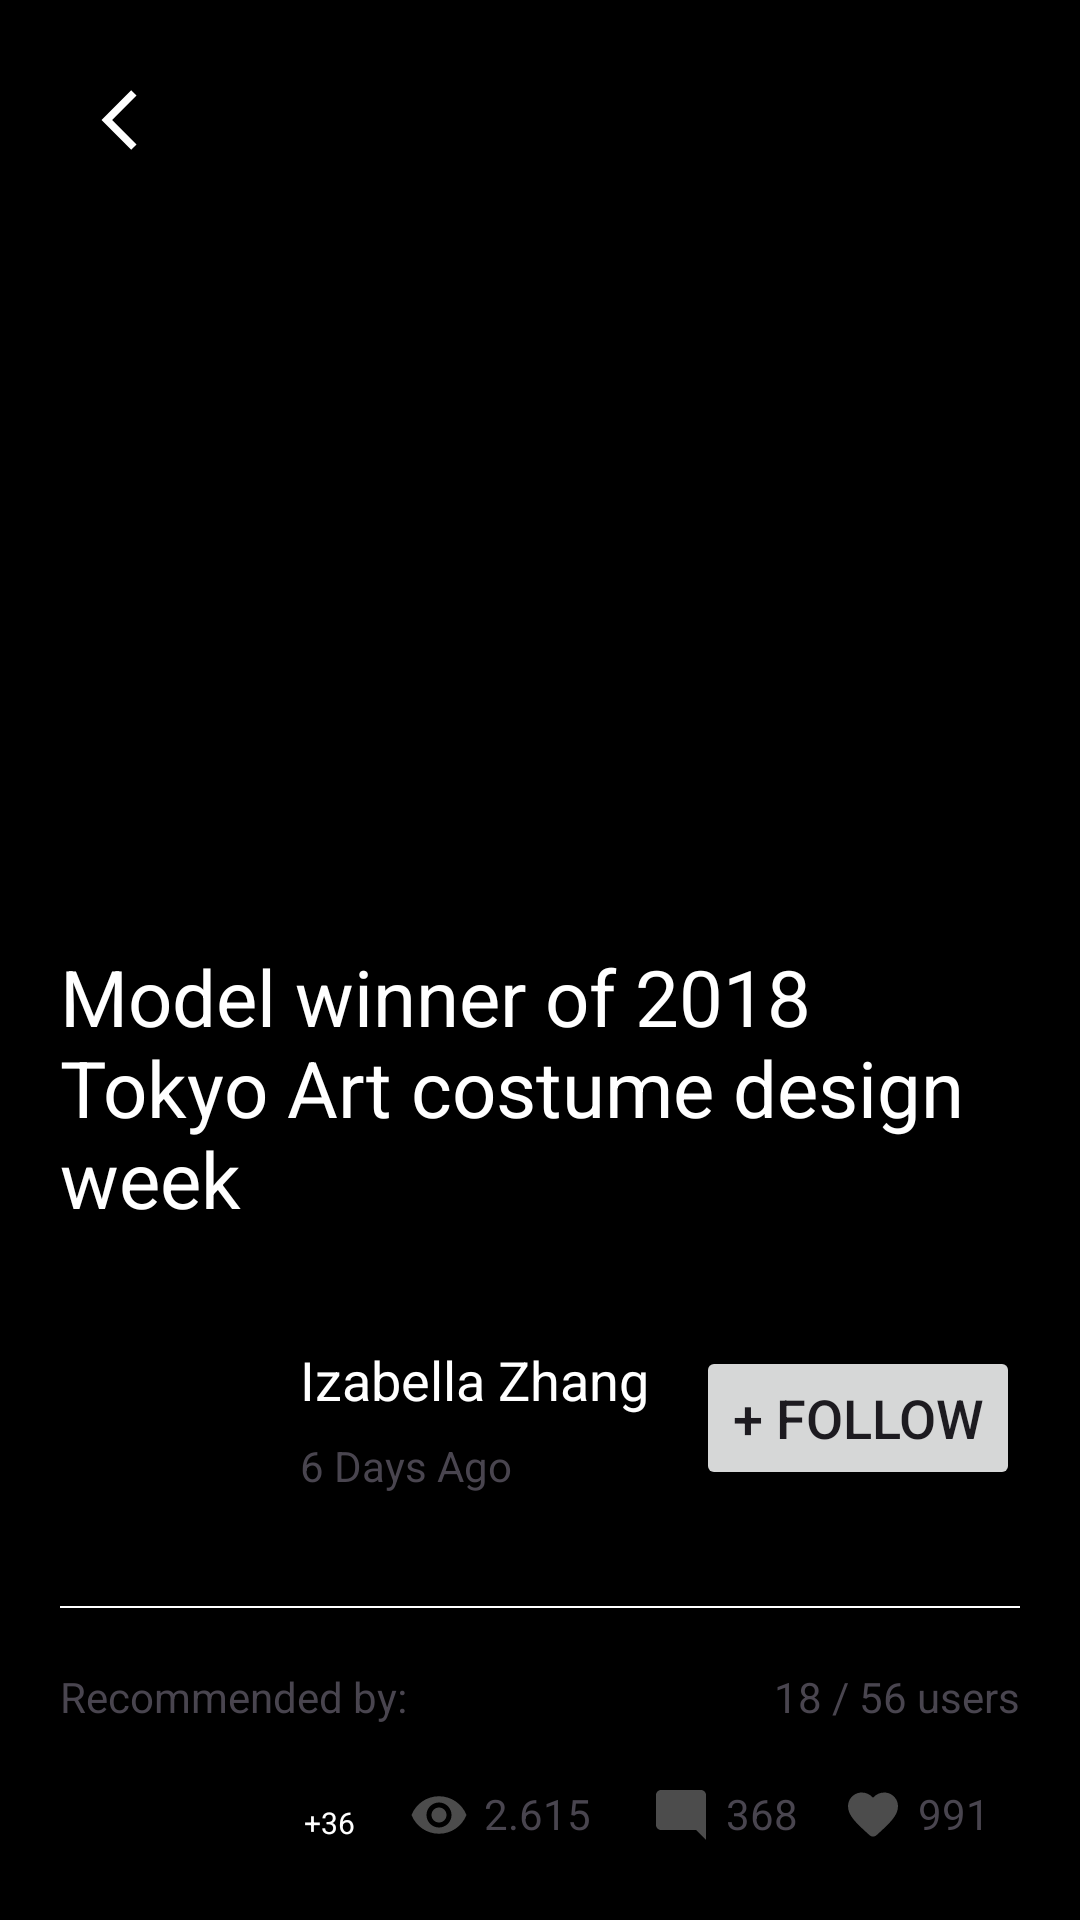

Produce the Android XML layout that renders to this screen, including the resource entries it uses.
<!-- AndroidManifest.xml: application theme Theme.TasksApplication -->
<!-- res/layout/activity_profile.xml -->
<?xml version="1.0" encoding="utf-8"?>
<androidx.constraintlayout.widget.ConstraintLayout xmlns:android="http://schemas.android.com/apk/res/android"
    xmlns:app="http://schemas.android.com/apk/res-auto"
    xmlns:tools="http://schemas.android.com/tools"
    android:layout_width="match_parent"
    android:layout_height="match_parent"
    tools:context=".design.ProfileActivity"
    android:background="@color/black">

    <ImageButton
        android:id="@+id/back_button"
        android:layout_width="wrap_content"
        android:layout_height="wrap_content"
        android:layout_margin="20dp"
        android:background="@null"
        android:padding="8dp"
        android:src="@drawable/arrow_back"
        app:layout_constraintStart_toStartOf="parent"
        app:layout_constraintTop_toTopOf="parent" />

    <ImageButton
        android:layout_width="wrap_content"
        android:layout_height="wrap_content"
        android:layout_margin="20dp"
        android:background="@null"
        android:padding="8dp"
        android:src="@drawable/more"
        app:layout_constraintEnd_toEndOf="parent"
        app:layout_constraintTop_toTopOf="parent" />

    <LinearLayout
        android:layout_width="match_parent"
        android:layout_height="wrap_content"
        android:orientation="vertical"
        android:paddingHorizontal="20dp"
        app:layout_constraintBottom_toBottomOf="parent">

        <TextView
            android:id="@+id/profile_title"
            android:layout_width="wrap_content"
            android:layout_height="wrap_content"
            style="@style/H1Title"
            android:text="Model winner of 2018 Tokyo Art costume design week" />

        <LinearLayout
            android:layout_width="match_parent"
            android:layout_height="wrap_content"
            android:gravity="center_vertical"
            android:layout_marginVertical="30dp">

            <ImageView
                android:layout_width="65dp"
                android:layout_height="65dp"
                android:background="@drawable/circle_background" />

            <LinearLayout
                android:layout_width="wrap_content"
                android:layout_height="match_parent"
                android:layout_marginHorizontal="15dp"
                android:gravity="center_vertical"
                android:layout_weight="1"
                android:orientation="vertical">

                <TextView
                    android:id="@+id/profile_name"
                    android:layout_width="wrap_content"
                    android:layout_height="wrap_content"
                    style="@style/H3Title"
                    android:text="Izabella Zhang" />

                <Space
                    android:layout_width="0dp"
                    android:layout_height="7dp" />

                <TextView
                    android:id="@+id/profile_online_status"
                    android:layout_width="wrap_content"
                    android:layout_height="wrap_content"
                    android:text="6 Days Ago" />

            </LinearLayout>

            <Button
                android:layout_width="wrap_content"
                android:layout_height="wrap_content"
                android:textSize="18sp"
                android:textStyle="normal"
                android:text="+ Follow" />

        </LinearLayout>

        <View
            android:layout_width="match_parent"
            android:layout_height=".5dp"
            android:background="@color/white" />

        <LinearLayout
            android:layout_width="match_parent"
            android:layout_height="wrap_content"
            android:layout_marginVertical="20dp">

            <TextView
                android:layout_width="wrap_content"
                android:layout_height="wrap_content"
                android:layout_weight="1"
                android:text="Recommended by:" />

            <TextView
                android:layout_width="wrap_content"
                android:layout_height="wrap_content"
                android:text="18 / 56 users" />

        </LinearLayout>

        <LinearLayout
            android:layout_width="match_parent"
            android:layout_height="wrap_content"
            android:orientation="horizontal">

            <RelativeLayout
                android:layout_width="0dp"
                android:layout_height="wrap_content"
                android:layout_weight="1">

                <ImageView
                    android:id="@+id/image1"
                    android:layout_width="25dp"
                    android:layout_height="25dp"
                    android:background="@drawable/circle_background" />

                <ImageView
                    android:id="@+id/image2"
                    android:layout_width="25dp"
                    android:layout_height="25dp"
                    android:layout_marginStart="-6dp"
                    android:layout_toEndOf="@+id/image1"
                    android:backgroundTint="@color/blue"
                    android:background="@drawable/circle_background" />

                <ImageView
                    android:id="@+id/image3"
                    android:layout_width="25dp"
                    android:layout_height="25dp"
                    android:layout_marginStart="-6dp"
                    android:layout_toEndOf="@+id/image2"
                    android:background="@drawable/circle_background" />

                <ImageView
                    android:id="@+id/image4"
                    android:layout_width="25dp"
                    android:layout_height="25dp"
                    android:layout_marginStart="-6dp"
                    android:layout_toEndOf="@+id/image3"
                    android:backgroundTint="@color/blue"
                    android:background="@drawable/circle_background" />

                <LinearLayout
                    android:id="@+id/image5"
                    android:layout_width="25dp"
                    android:layout_height="25dp"
                    android:layout_marginStart="-6dp"
                    android:layout_toEndOf="@+id/image4"
                    android:background="@drawable/circle_background"
                    android:backgroundTint="@color/gray"
                    android:gravity="center">

                    <TextView
                        android:layout_width="wrap_content"
                        android:layout_height="wrap_content"
                        android:textSize="10sp"
                        android:textColor="@color/white"
                        android:text="+36" />

                </LinearLayout>

            </RelativeLayout>

            <LinearLayout
                android:layout_width="wrap_content"
                android:layout_height="wrap_content">

                <ImageView
                    android:layout_width="20dp"
                    android:layout_height="20dp"
                    android:src="@drawable/view"
                    android:layout_marginHorizontal="5dp"
                    android:alpha=".3" />

                <TextView
                    android:id="@+id/profile_views"
                    android:layout_width="wrap_content"
                    android:layout_height="wrap_content"
                    android:text="2.615" />

                <Space
                    android:layout_width="15dp"
                    android:layout_height="0dp" />

                <ImageView
                    android:layout_width="20dp"
                    android:layout_height="20dp"
                    android:src="@drawable/comment"
                    android:layout_marginHorizontal="5dp"
                    android:alpha=".3" />

                <TextView
                    android:id="@+id/profile_comments"
                    android:layout_width="wrap_content"
                    android:layout_height="wrap_content"
                    android:text="368" />

                <Space
                    android:layout_width="10dp"
                    android:layout_height="0dp" />

                <ImageView
                    android:layout_width="20dp"
                    android:layout_height="20dp"
                    android:src="@drawable/like"
                    android:layout_marginHorizontal="5dp"
                    android:alpha=".3" />

                <TextView
                    android:id="@+id/profile_likes"
                    android:layout_width="wrap_content"
                    android:layout_height="match_parent"
                    android:text="991" />

                <Space
                    android:layout_width="10dp"
                    android:layout_height="0dp" />

            </LinearLayout>

        </LinearLayout>

        <Space
            android:layout_width="0dp"
            android:layout_height="20dp" />

    </LinearLayout>


</androidx.constraintlayout.widget.ConstraintLayout>
<!-- resources referenced by this layout -->
<resources>
  <color name="black">#FF000000</color>
  <color name="blue">#32B3E2</color>
  <color name="gray">#4E4E4E</color>
  <color name="white">#FFFFFFFF</color>
  <!-- drawable arrow_back (drawable) -->
  <vector xmlns:android="http://schemas.android.com/apk/res/android"
      android:width="24dp"
      android:height="24dp"
      android:viewportWidth="24"
      android:viewportHeight="24">
    <path
        android:pathData="M17.51,3.87L15.73,2.1 5.84,12l9.9,9.9 1.77,-1.77L9.38,12l8.13,-8.13z"
        android:fillColor="#FFFFFF" />
  </vector>
  <!-- drawable comment (drawable) -->
  <vector xmlns:android="http://schemas.android.com/apk/res/android"
      android:width="24dp"
      android:height="24dp"
      android:viewportWidth="24"
      android:viewportHeight="24">
    <path
        android:pathData="M22,4c0,-1.1 -0.9,-2 -2,-2H4c-1.1,0 -2,0.9 -2,2v12c0,1.1 0.9,2 2,2h14l4,4V4z"
        android:fillColor="#FFFFFF" />
  </vector>
  <!-- drawable like (drawable) -->
  <vector xmlns:android="http://schemas.android.com/apk/res/android"
      android:width="24dp"
      android:height="24dp"
      android:viewportWidth="24"
      android:viewportHeight="24">
    <path
        android:pathData="M13.35,20.13c-0.76,0.69 -1.93,0.69 -2.69,-0.01l-0.11,-0.1C5.3,15.27 1.87,12.16 2,8.28c0.06,-1.7 0.93,-3.33 2.34,-4.29 2.64,-1.8 5.9,-0.96 7.66,1.1 1.76,-2.06 5.02,-2.91 7.66,-1.1 1.41,0.96 2.28,2.59 2.34,4.29 0.14,3.88 -3.3,6.99 -8.55,11.76l-0.1,0.09z"
        android:fillColor="#FFFFFF" />
  </vector>
  <!-- drawable view (drawable) -->
  <vector xmlns:android="http://schemas.android.com/apk/res/android"
      android:width="24dp"
      android:height="24dp"
      android:viewportWidth="24"
      android:viewportHeight="24">
    <path
        android:pathData="M12,4.5C7,4.5 2.73,7.61 1,12c1.73,4.39 6,7.5 11,7.5s9.27,-3.11 11,-7.5c-1.73,-4.39 -6,-7.5 -11,-7.5zM12,17c-2.76,0 -5,-2.24 -5,-5s2.24,-5 5,-5 5,2.24 5,5 -2.24,5 -5,5zM12,9c-1.66,0 -3,1.34 -3,3s1.34,3 3,3 3,-1.34 3,-3 -1.34,-3 -3,-3z"
        android:fillColor="#FFFFFF" />
  </vector>
  <style name="H1Title">
          <item name="android:textSize">26sp</item>
          <item name="android:textColor">@color/white</item>
      </style>
  <style name="H3Title">
          <item name="android:textSize">18sp</item>
          <item name="android:textColor">@color/white</item>
      </style>
  <style name="Theme.TasksApplication" parent="Base.Theme.TasksApplication" />
  <style name="Base.Theme.TasksApplication" parent="Theme.Material3.DayNight.NoActionBar">
          
          
      </style>
</resources>
